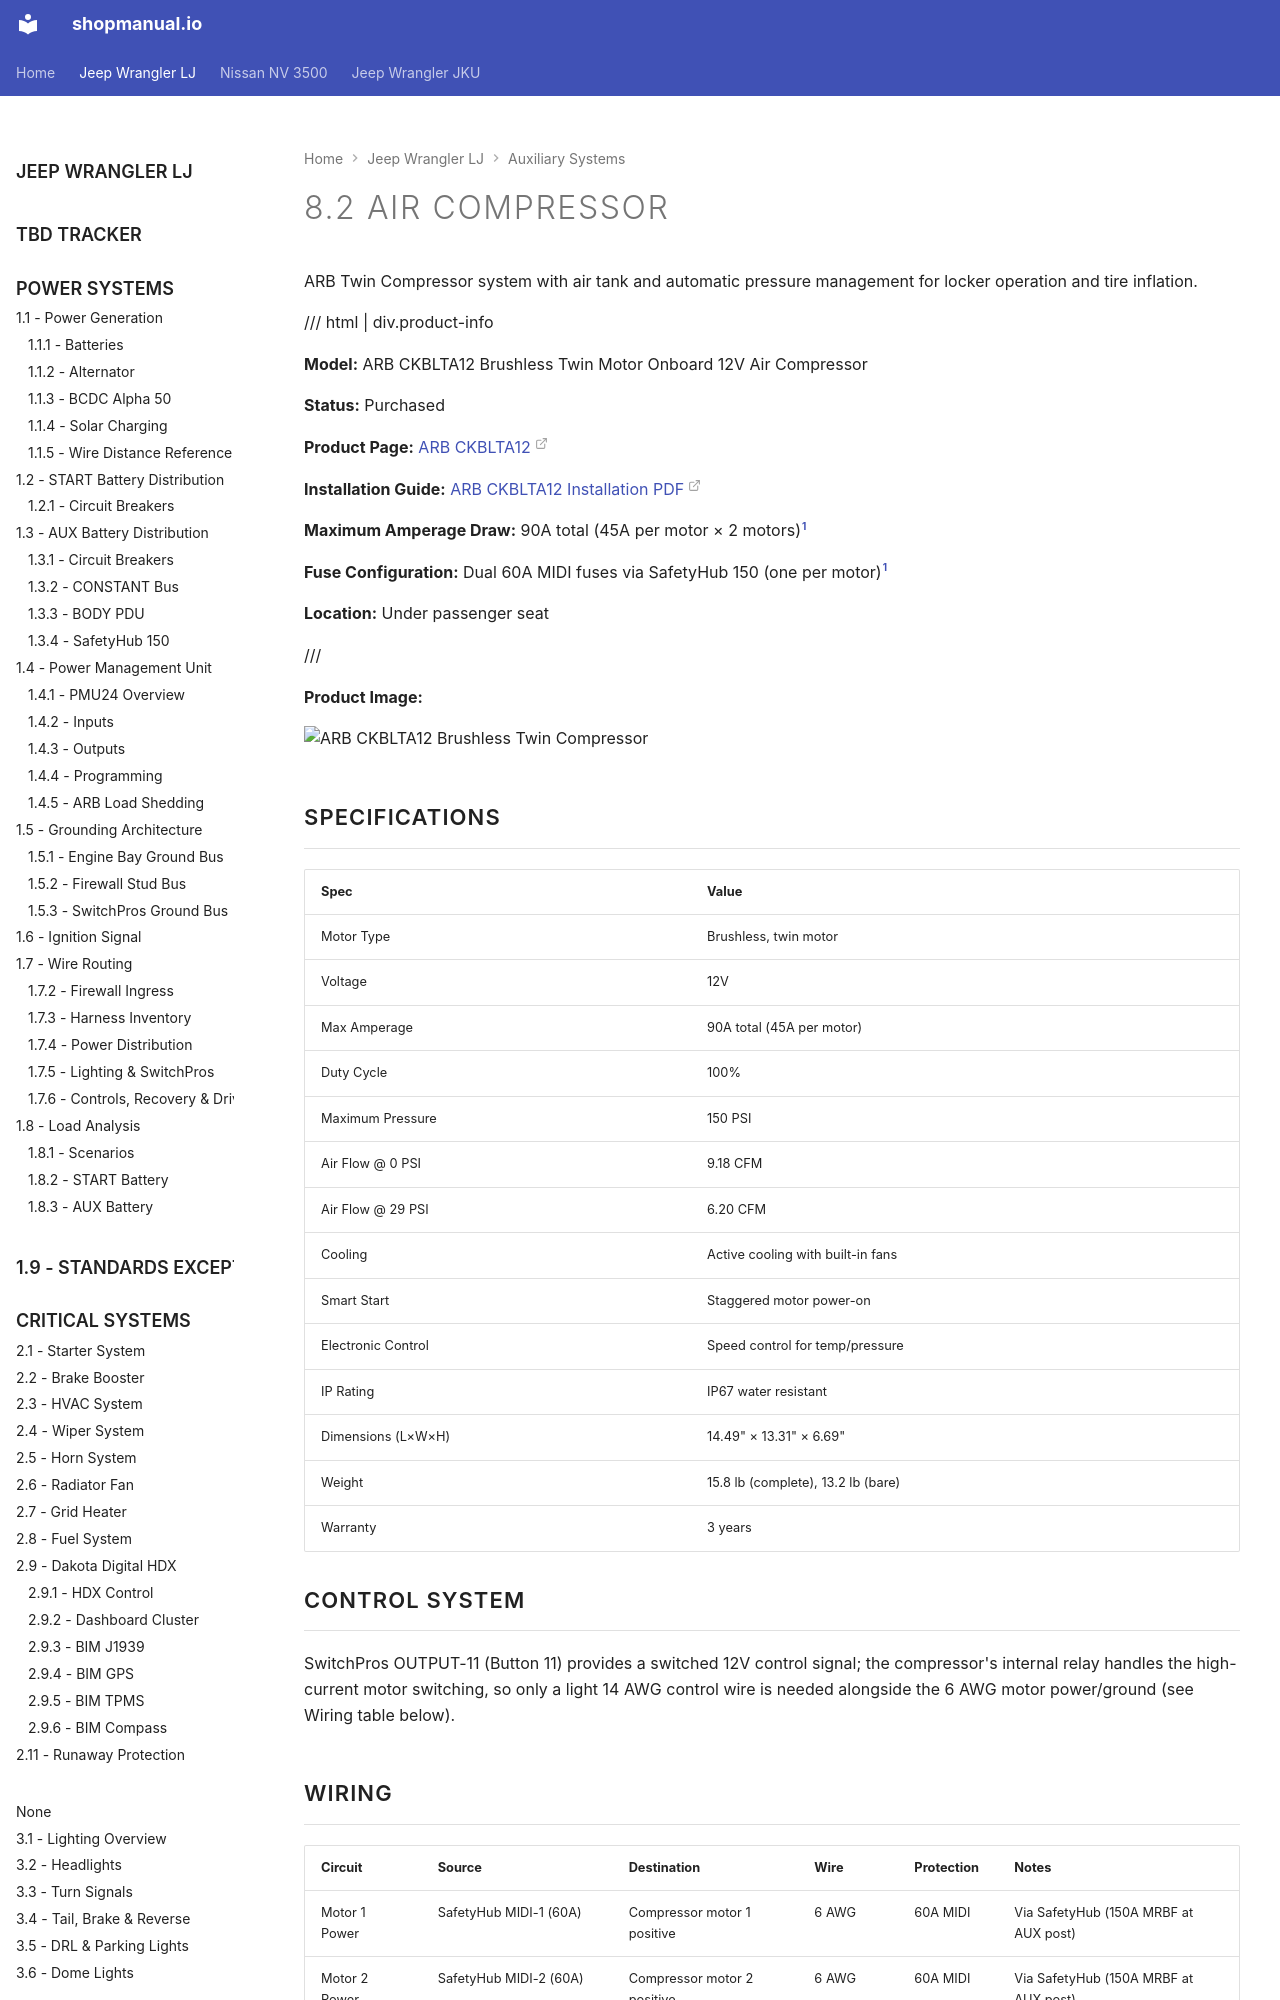

repository: sob/shopmanual.io · page: jeep_lj/08-exterior-systems/02-air-compressor/index.html · generator: mkdocs

---
hide:
  - toc
tags:
  - product-details
  - exterior-systems
  - air-compressor
  - arb
---

# 8.2 Air Compressor {#air-compressor}

ARB Twin Compressor system with air tank and automatic pressure management for locker operation and tire inflation.

/// html | div.product-info

**Model:** ARB CKBLTA12 Brushless Twin Motor Onboard 12V Air Compressor

**Status:** Purchased

**Product Page:** [ARB CKBLTA12](https://store.arbusa.com/brushless-twin-motor-onboard-12v-air-compressor-ckblta12/)

**Installation Guide:** [ARB CKBLTA12 Installation PDF](https://store.arbusa.com/content/CKBLTA12%20INST.pdf)

**Maximum Amperage Draw:** 90A total (45A per motor × 2 motors)[^arb-current]

**Fuse Configuration:** Dual 60A MIDI fuses via SafetyHub 150 (one per motor)[^arb-current]

[^arb-current]: ARB publishes **Max Amps 90** (total) for the CKBLTA12 brushless twin — matches our doc. The **45A per motor** is the 90÷2 split (ARB does not publish a per-motor figure), and the **60A MIDI fuse per motor** is this build's protection choice (not an ARB-specified value), sized above the ~45A per-motor draw. Source: [ARB CKBLTA12 product page](https://store.arbusa.com/brushless-twin-motor-onboard-12v-air-compressor-ckblta12/) (checked 2026-05-30). NB: this is the brushless CKBLTA12 — do not apply specs from the older brushed CKMTA12 (28A/50A, 40A fuse), which is a different unit.

**Location:** Under passenger seat

///

**Product Image:**

![ARB CKBLTA12 Brushless Twin Compressor](../images/arb-ckblta12-compressor.jpg)

## Specifications

| Spec                  | Value                              |
| --------------------- | ---------------------------------- |
| Motor Type            | Brushless, twin motor              |
| Voltage               | 12V                                |
| Max Amperage          | 90A total (45A per motor)          |
| Duty Cycle            | 100%                               |
| Maximum Pressure      | 150 PSI                            |
| Air Flow @ 0 PSI      | 9.18 CFM                           |
| Air Flow @ 29 PSI     | 6.20 CFM                           |
| Cooling               | Active cooling with built-in fans  |
| Smart Start           | Staggered motor power-on           |
| Electronic Control    | Speed control for temp/pressure    |
| IP Rating             | IP67 water resistant               |
| Dimensions (L×W×H)    | 14.49" × 13.31" × 6.69"            |
| Weight                | 15.8 lb (complete), 13.2 lb (bare) |
| Warranty              | 3 years                            |
